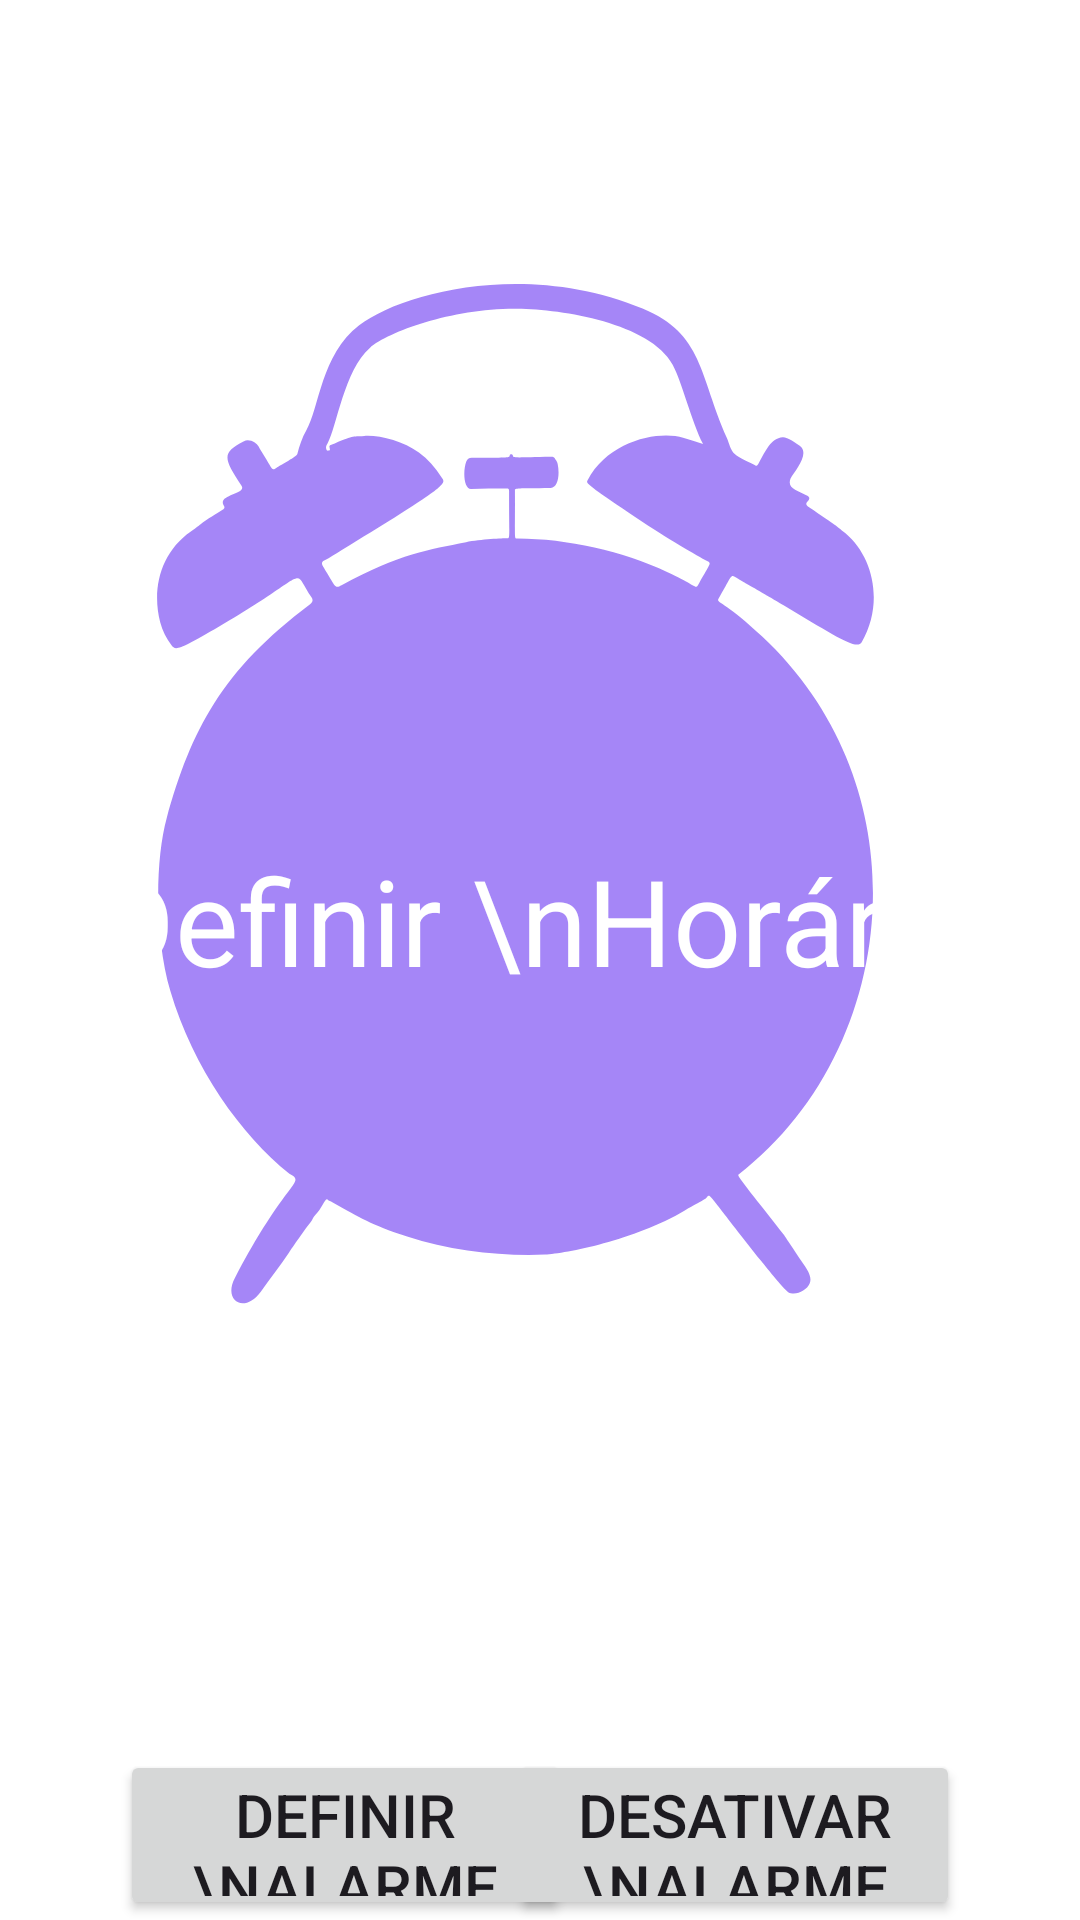

Android layout source for this screen:
<!-- AndroidManifest.xml: application theme Theme.Rotnote6 -->
<!-- res/layout/activity_alarm.xml -->
<?xml version="1.0" encoding="utf-8"?>
<LinearLayout
    xmlns:android="http://schemas.android.com/apk/res/android"
    xmlns:tools="http://schemas.android.com/tools"
    android:layout_width="match_parent"
    android:layout_height="match_parent"
    android:orientation="vertical"
    android:gravity="center_vertical"
    android:background="@drawable/alarm"
    tools:context=".AlarmActivity">

    <TextView
        android:layout_width="wrap_content"
        android:layout_height="wrap_content"
        android:text="Definir \nHorário"
        android:id="@+id/selectTime"
        android:textSize="40sp"
        android:layout_marginTop="280dp"
        android:layout_gravity="center_horizontal"
        android:textColor="@color/white"
        android:textAlignment="center"/>

    <RelativeLayout
        android:layout_width="match_parent"
        android:layout_height="wrap_content">

        <Button
            android:layout_width="150dp"
            android:layout_height="wrap_content"
            android:id="@+id/setAlarm"
            android:text="Definir \nAlarme"
            android:textSize="20sp"
            android:padding="8dp"
            android:layout_marginStart="40dp"
            android:layout_marginTop="250dp"/>

        <Button
            android:layout_width="150dp"
            android:layout_height="wrap_content"
            android:id="@+id/cancelAlarm"
            android:text="Desativar \nAlarme"
            android:textSize="20sp"
            android:padding="8dp"
            android:layout_alignParentEnd="true"
            android:layout_marginTop="250dp"
            android:layout_marginEnd="40dp"/>

    </RelativeLayout>

</LinearLayout>
<!-- resources referenced by this layout -->
<resources>
  <!-- drawable alarm: png bitmap (drawable, 19754 bytes) -->
  <style name="Theme.Rotnote6" parent="Base.Theme.Rotnote6" />
  <style name="Base.Theme.Rotnote6" parent="Theme.Material3.DayNight.NoActionBar">
          
          
      </style>
  <!-- not gathered from this repository: default colours our renderer supplied (Android Studio template values) -->
  <color name="white">#FFFFFFFF</color>
</resources>
